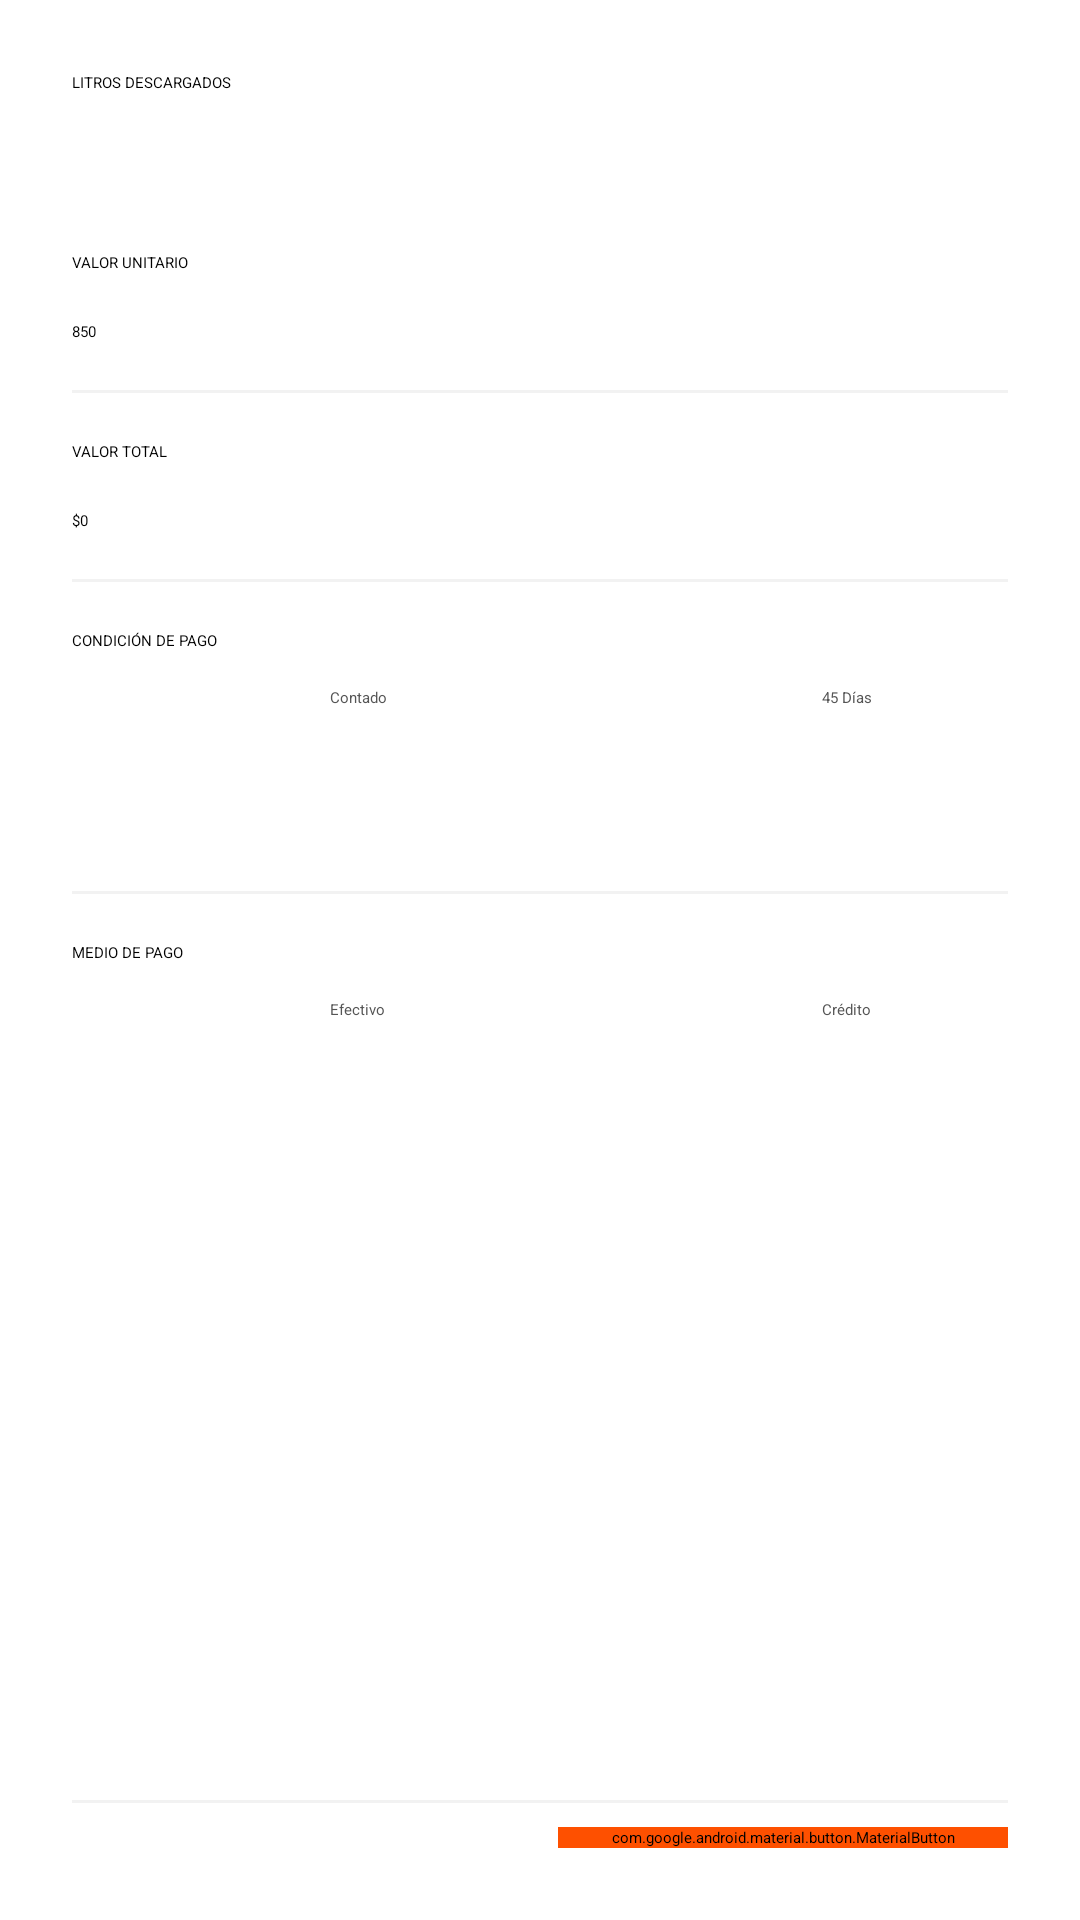

Here is an Android app screen rendered from its layout file. Give the layout XML and the strings, colors and styles it references.
<!-- AndroidManifest.xml: application theme AppTheme -->
<!-- res/layout/fragment_sale.xml -->
<?xml version="1.0" encoding="utf-8"?>
<LinearLayout xmlns:android="http://schemas.android.com/apk/res/android"
    xmlns:app="http://schemas.android.com/apk/res-auto"
    xmlns:tools="http://schemas.android.com/tools"
    android:layout_width="match_parent"
    android:layout_height="match_parent"
    android:orientation="vertical"
    tools:context=".app.ui.fragment.SaleFragment">

    <androidx.appcompat.widget.Toolbar
        android:id="@+id/toolbar"
        android:layout_width="match_parent"
        android:layout_height="?attr/actionBarSize"
        android:background="@color/toolbar"
        android:elevation="4dp"
        android:theme="@style/ThemeOverlay.AppCompat.ActionBar"
        android:titleTextColor="@android:color/white"
        app:popupTheme="@style/ThemeOverlay.AppCompat.Light" />

    <androidx.core.widget.NestedScrollView
        android:id="@+id/nestedScrollView"
        android:layout_width="match_parent"
        android:layout_height="match_parent"
        android:fillViewport="true">

        <LinearLayout
            android:layout_width="match_parent"
            android:layout_height="match_parent"
            android:orientation="vertical">

            <TextView
                android:id="@+id/tv_discharged_liters_label"
                android:layout_width="wrap_content"
                android:layout_height="wrap_content"
                android:layout_marginTop="@dimen/margin_large"
                android:layout_marginStart="@dimen/margin_large"
                android:text="LITROS DESCARGADOS"
                tools:layout_editor_absoluteX="38dp"
                tools:layout_editor_absoluteY="35dp" />

            <LinearLayout
                android:layout_width="match_parent"
                android:layout_height="wrap_content"
                android:orientation="horizontal">

                <EditText
                    android:id="@+id/et_discharged_liters"
                    android:layout_width="400dp"
                    android:layout_height="wrap_content"
                    android:layout_marginStart="@dimen/margin_large"
                    android:ems="10"
                    android:inputType="numberDecimal"
                    tools:layout_editor_absoluteX="38dp"
                    tools:layout_editor_absoluteY="64dp" />

                <TextView
                    android:id="@+id/tv_unit_label"
                    android:layout_width="wrap_content"
                    android:layout_height="wrap_content"
                    android:text="Litros"
                    tools:layout_editor_absoluteX="248dp"
                    tools:layout_editor_absoluteY="76dp" />
            </LinearLayout>

            <TextView
                android:id="@+id/tv_unit_value_label"
                android:layout_width="wrap_content"
                android:layout_height="wrap_content"
                android:layout_marginStart="@dimen/margin_large"
                android:layout_marginTop="@dimen/margin_medium"
                android:text="VALOR UNITARIO"
                tools:layout_editor_absoluteX="38dp"
                tools:layout_editor_absoluteY="159dp" />

            <TextView
                android:id="@+id/tv_unit_value"
                android:layout_width="wrap_content"
                android:layout_height="wrap_content"
                android:layout_marginStart="@dimen/margin_large"
                android:layout_marginTop="@dimen/margin_medium"
                android:text="850"
                tools:layout_editor_absoluteX="38dp"
                tools:layout_editor_absoluteY="178dp" />

            <View
                android:id="@+id/view1"
                android:layout_width="match_parent"
                android:layout_height="1dp"
                android:layout_marginHorizontal="@dimen/margin_large"
                android:layout_marginTop="@dimen/margin_medium"
                android:background="@color/extra_light_gray" />

            <TextView
                android:id="@+id/tv_total_value_label"
                android:layout_width="wrap_content"
                android:layout_height="wrap_content"
                android:layout_marginStart="@dimen/margin_large"
                android:layout_marginTop="@dimen/margin_medium"
                android:text="VALOR TOTAL"
                tools:layout_editor_absoluteX="38dp"
                tools:layout_editor_absoluteY="240dp" />

            <TextView
                android:id="@+id/tv_total_value"
                android:layout_width="wrap_content"
                android:layout_height="wrap_content"
                android:layout_marginStart="@dimen/margin_large"
                android:layout_marginTop="@dimen/margin_medium"
                android:text="$0"
                tools:layout_editor_absoluteX="38dp"
                tools:layout_editor_absoluteY="259dp" />

            <View
                android:id="@+id/view2"
                android:layout_width="match_parent"
                android:layout_height="1dp"
                android:layout_marginHorizontal="@dimen/margin_large"
                android:layout_marginTop="@dimen/margin_medium"
                android:background="@color/extra_light_gray" />

            <TextView
                android:id="@+id/tv_payment_condition_label"
                android:layout_width="wrap_content"
                android:layout_height="wrap_content"
                android:layout_marginStart="@dimen/margin_large"
                android:layout_marginTop="@dimen/margin_medium"
                android:text="CONDICIÓN DE PAGO"
                tools:layout_editor_absoluteX="38dp"
                tools:layout_editor_absoluteY="326dp" />

        <LinearLayout
            android:layout_width="match_parent"
            android:layout_height="wrap_content"
            android:orientation="horizontal"
            android:gravity="center">

            <Button
                android:id="@+id/btn_payment_condition1"
                android:layout_width="140dp"
                android:layout_height="48dp"
                android:layout_marginStart="@dimen/margin_large"
                android:layout_marginTop="@dimen/margin_small"
                android:text="30 Días"
                android:textColor="@color/dark_gray"
                android:backgroundTint="@color/extra_light_gray" />

            <Button
                android:id="@+id/btn_payment_condition2"
                android:layout_width="140dp"
                android:layout_height="48dp"
                android:layout_marginStart="@dimen/margin_large"
                android:layout_marginTop="@dimen/margin_small"
                android:text="Contado"
                android:textColor="@color/dark_gray"
                android:backgroundTint="@color/extra_light_gray" />

            <Button
                android:id="@+id/btn_payment_condition3"
                android:layout_width="140dp"
                android:layout_height="48dp"
                android:layout_marginStart="@dimen/margin_large"
                android:layout_marginEnd="@dimen/margin_large"
                android:layout_marginTop="@dimen/margin_small"
                android:text="45 Días"
                android:textColor="@color/dark_gray"
                android:backgroundTint="@color/extra_light_gray" />
        </LinearLayout>

            <View
                android:id="@+id/view3"
                android:layout_width="match_parent"
                android:layout_height="1dp"
                android:layout_marginHorizontal="@dimen/margin_large"
                android:layout_marginTop="@dimen/margin_large"
                android:background="@color/extra_light_gray" />

            <TextView
                android:id="@+id/tv_payment_method_label"
                android:layout_width="wrap_content"
                android:layout_height="wrap_content"
                android:layout_marginStart="@dimen/margin_large"
                android:layout_marginTop="@dimen/margin_medium"
                android:text="MEDIO DE PAGO"
                tools:layout_editor_absoluteX="38dp"
                tools:layout_editor_absoluteY="326dp" />

            <LinearLayout
                android:layout_width="match_parent"
                android:layout_height="wrap_content"
                android:orientation="horizontal"
                android:gravity="center" >

                <Button
                    android:id="@+id/btn_payment_method1"
                    android:layout_width="140dp"
                    android:layout_height="48dp"
                    android:layout_marginStart="@dimen/margin_large"
                    android:layout_marginTop="@dimen/margin_small"
                    android:text="Débito"
                    android:textColor="@color/dark_gray"
                    android:backgroundTint="@color/extra_light_gray" />
                <Button
                    android:id="@+id/btn_payment_method2"
                    android:layout_width="140dp"
                    android:layout_height="48dp"
                    android:layout_marginStart="@dimen/margin_large"
                    android:layout_marginTop="@dimen/margin_small"
                    android:text="Efectivo"
                    android:textColor="@color/dark_gray"
                    android:backgroundTint="@color/extra_light_gray" />

                <Button
                    android:id="@+id/btn_payment_method3"
                    android:layout_width="140dp"
                    android:layout_height="48dp"
                    android:layout_marginStart="@dimen/margin_large"
                    android:layout_marginEnd="@dimen/margin_large"
                    android:layout_marginTop="@dimen/margin_small"
                    android:text="Crédito"
                    android:textColor="@color/dark_gray"
                    android:backgroundTint="@color/extra_light_gray" />
            </LinearLayout>

            <androidx.constraintlayout.widget.ConstraintLayout
                android:layout_width="match_parent"
                android:layout_height="match_parent">
                <View
                    android:id="@+id/view4"
                    android:layout_width="match_parent"
                    android:layout_height="1dp"
                    android:layout_marginHorizontal="@dimen/margin_large"
                    android:layout_marginBottom="@dimen/margin_small"
                    android:background="@color/extra_light_gray"
                    app:layout_constraintBottom_toTopOf="@+id/btn_payment" />

                <com.google.android.material.button.MaterialButton
                    android:id="@+id/btn_payment"
                    style="?attr/materialButtonStyle"
                    android:layout_width="@dimen/button_medium"
                    android:layout_height="wrap_content"
                    android:layout_marginEnd="@dimen/margin_large"
                    android:layout_marginBottom="@dimen/margin_large"
                    android:backgroundTint="@color/enabled_button"
                    android:text="Pago"
                    android:textAllCaps="true"
                    android:textColor="@color/white"
                    app:cornerRadius="10dp"
                    app:layout_constraintBottom_toBottomOf="parent"
                    app:layout_constraintEnd_toEndOf="parent" />
            </androidx.constraintlayout.widget.ConstraintLayout>
        </LinearLayout>
    </androidx.core.widget.NestedScrollView>
</LinearLayout>
<!-- resources referenced by this layout -->
<resources>
  <color name="dark_gray">#555555</color>
  <color name="enabled_button">@color/orange1</color>
  <color name="extra_light_gray">#f2f2f2</color>
  <color name="toolbar">@color/orange1</color>
  <color name="white">#FFFFFFFF</color>
  <dimen name="button_medium">150dp</dimen>
  <dimen name="margin_large">24dp</dimen>
  <dimen name="margin_medium">16dp</dimen>
  <dimen name="margin_small">8dp</dimen>
  <style name="AppTheme" parent="FioriTheme.Onboarding">
          
          <item name="objectCellStyle">@style/TestObjectCell</item>
          <item name="alertDialogTheme">@style/AlertDialogStyle</item>
          <item name="android:statusBarColor">@color/sap_ui_background_color</item>
          <item name="android:textColor">?attr/sap_fiori_color_t1</item>
      </style>
  <color name="orange1">#FE5000</color>
  <style name="TestObjectCell" parent="ObjectCell">
          <item name="headlineTextAppearance">@style/Test.ObjectCell.Headline</item>
      </style>
  <style name="AlertDialogStyle" parent="OnboardingDefaultTheme.Dialog.Alert">
          <item name="android:maxLines">8</item>
          <item name="android:colorBackground">@color/sap_ui_background_color</item>
          <item name="android:elevation">15dp</item>
      </style>
  <style name="Test.ObjectCell.Headline" parent="TextAppearance.Fiori.ObjectCell.Headline">
          <item name="android:textStyle">bold</item>
      </style>
</resources>
